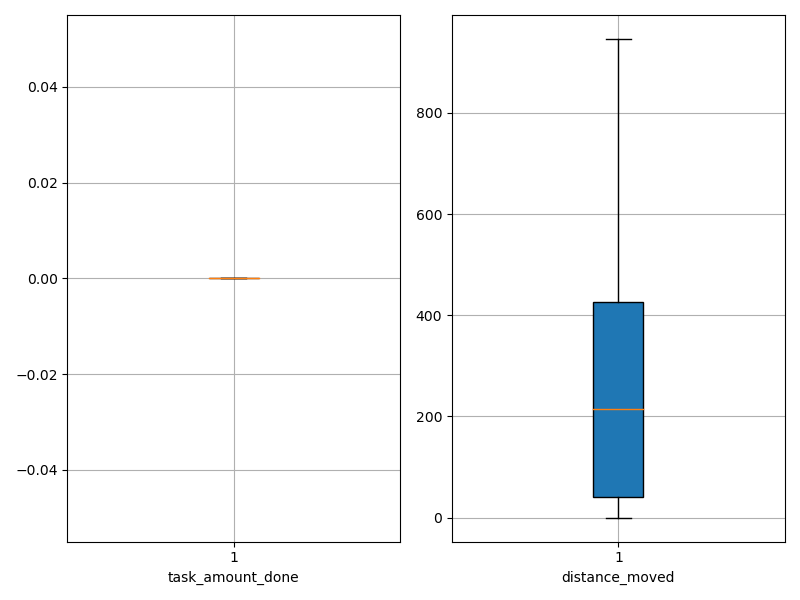

The file beside this chart, header and first rows:
agent_id, task_amount_done, distance_moved
0, 0.0, 0.05
1, 0.0, 0.05
2, 0.0, 0.05
3, 0.0, 0.05
4, 0.0, 0.05
5, 0.0, 0.05
6, 0.0, 0.05
7, 0.0, 0.05
8, 0.0, 0.05
9, 0.0, 0.05
10, 0.0, 267.3
11, 0.0, 282.3
12, 0.0, 367.3
13, 0.0, 213.6
14, 0.0, 470.3
15, 0.0, 66.55
16, 0.0, 382.3
17, 0.0, 878.3
18, 0.0, 559.5
19, 0.0, 912.5
20, 0.0, 55.28
21, 0.0, 105.3
22, 0.0, 58.55
23, 0.0, 386.3
24, 0.0, 135.6
25, 0.0, 220.3
26, 0.0, 93.33
27, 0.0, 127.5
28, 0.0, 418.3
29, 0.0, 452.5
30, 0.0, 213.3
31, 0.0, 351.6
32, 0.0, 55.34
33, 0.0, 560.3
34, 0.0, 251.3
35, 0.0, 526.3
36, 0.0, 496.3
37, 0.0, 217.6
38, 0.0, 783.5
39, 0.0, 946.1
